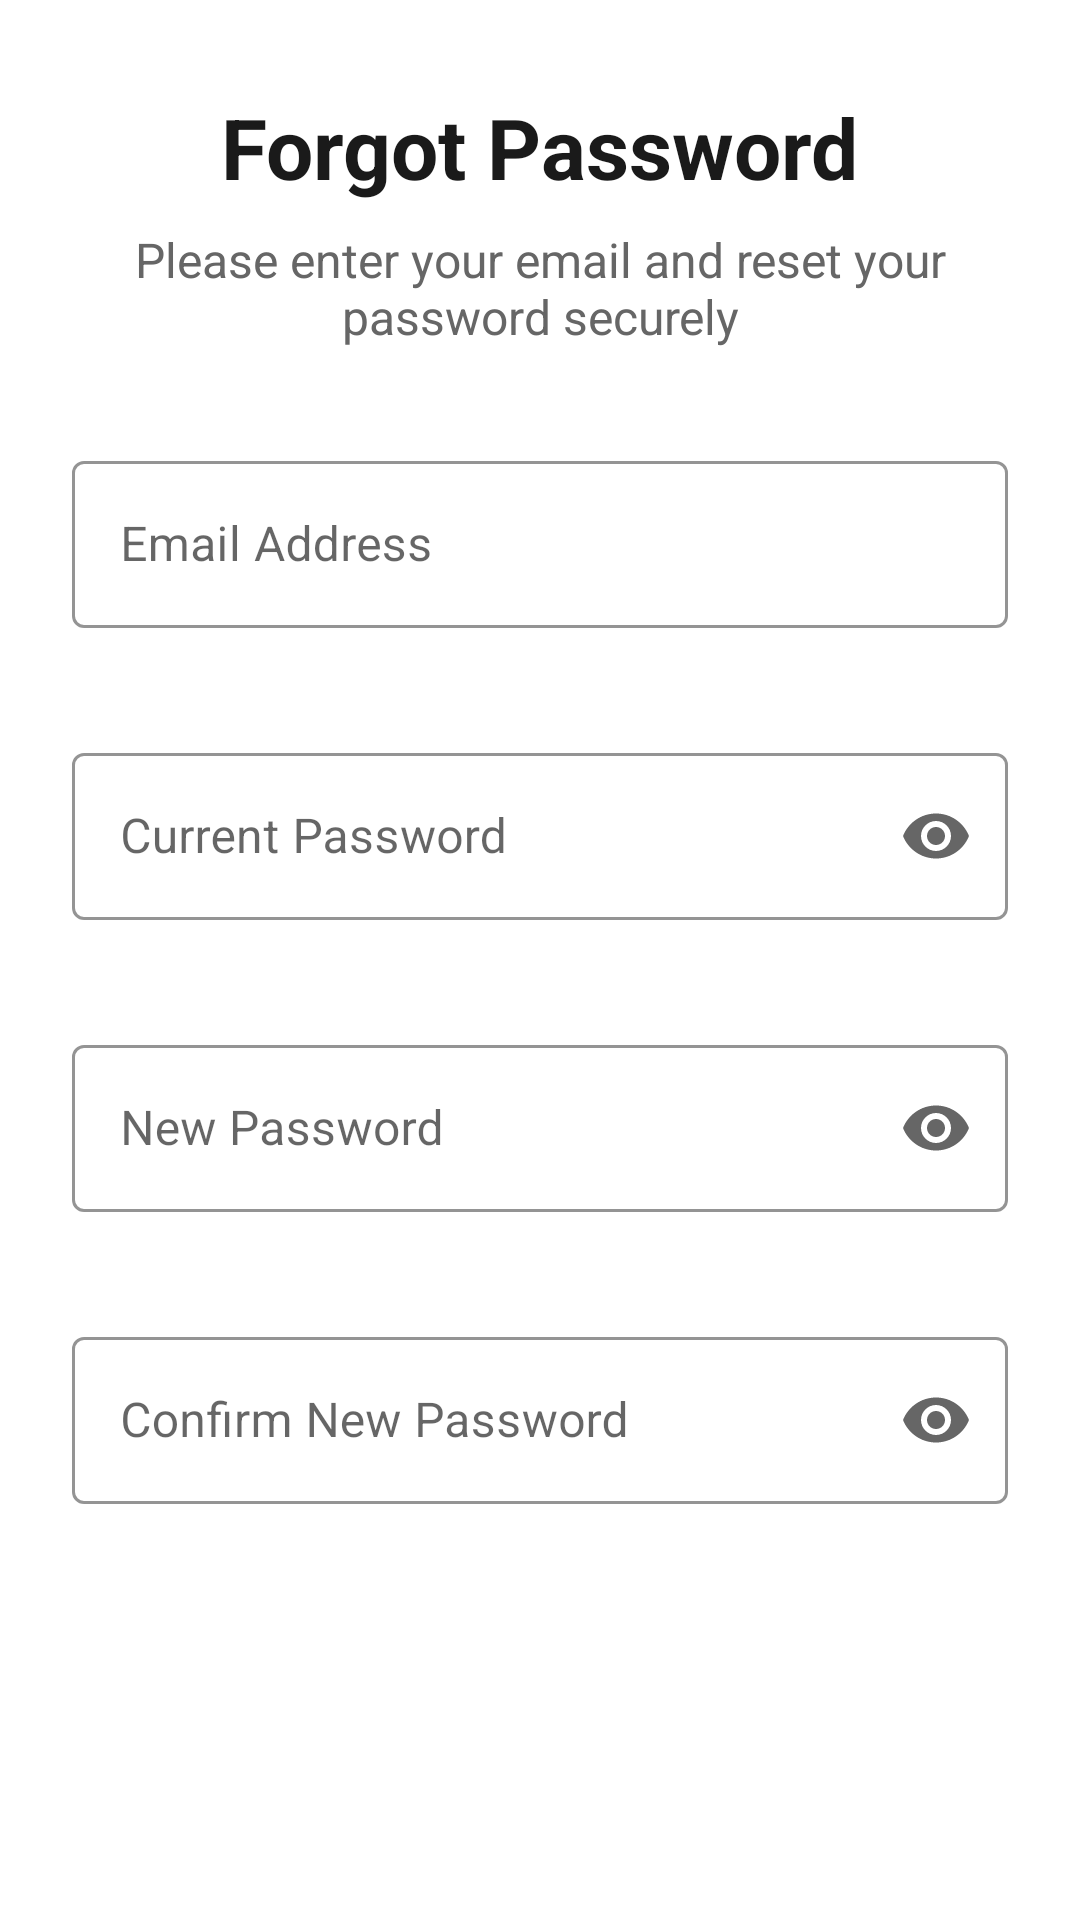

Produce the Android XML layout that renders to this screen, including the resource entries it uses.
<!-- AndroidManifest.xml: application theme Theme.FloodWatch -->
<!-- res/layout/activity_forgot_password.xml -->
<?xml version="1.0" encoding="utf-8"?>
<ScrollView xmlns:android="http://schemas.android.com/apk/res/android"
    xmlns:app="http://schemas.android.com/apk/res-auto"
    android:layout_width="match_parent"
    android:layout_height="match_parent"
    android:background="#FFFFFF"
    android:fillViewport="true">

    <LinearLayout
        android:layout_width="match_parent"
        android:layout_height="wrap_content"
        android:orientation="vertical"
        android:padding="24dp"
        android:gravity="center">

        
        <TextView
            android:layout_width="wrap_content"
            android:layout_height="wrap_content"
            android:text="Forgot Password"
            android:textSize="28sp"
            android:textStyle="bold"
            android:textColor="#1A1A1A"
            android:layout_marginBottom="8dp" />

        <TextView
            android:layout_width="wrap_content"
            android:layout_height="wrap_content"
            android:text="Please enter your email and reset your password securely"
            android:textSize="16sp"
            android:textColor="#666666"
            android:gravity="center"
            android:layout_marginBottom="32dp" />

        
        <com.google.android.material.textfield.TextInputLayout
            android:id="@+id/tilEmailReset"
            style="@style/Widget.MaterialComponents.TextInputLayout.OutlinedBox"
            android:layout_width="match_parent"
            android:layout_height="wrap_content"
            android:layout_marginBottom="16dp"
            app:boxStrokeColor="#2196F3"
            app:boxStrokeErrorColor="@color/red_600"
            app:endIconMode="clear_text"
            app:errorEnabled="true">

            <com.google.android.material.textfield.TextInputEditText
                android:id="@+id/etEmailReset"
                android:layout_width="match_parent"
                android:layout_height="wrap_content"
                android:hint="Email Address"
                android:inputType="textEmailAddress"
                android:maxLines="1" />

        </com.google.android.material.textfield.TextInputLayout>

        
        <com.google.android.material.textfield.TextInputLayout
            android:id="@+id/tilOldPasswordReset"
            style="@style/Widget.MaterialComponents.TextInputLayout.OutlinedBox"
            android:layout_width="match_parent"
            android:layout_height="wrap_content"
            android:layout_marginBottom="16dp"
            app:boxStrokeErrorColor="@color/red_600"
            app:boxStrokeColor="#2196F3"
            app:endIconMode="password_toggle"
            app:errorEnabled="true">

            <com.google.android.material.textfield.TextInputEditText
                android:id="@+id/etOldPasswordReset"
                android:layout_width="match_parent"
                android:layout_height="wrap_content"

                android:hint="Current Password"
                android:inputType="textPassword" />

        </com.google.android.material.textfield.TextInputLayout>

        
        <com.google.android.material.textfield.TextInputLayout
            android:id="@+id/tilNewPasswordReset"
            style="@style/Widget.MaterialComponents.TextInputLayout.OutlinedBox"
            android:layout_width="match_parent"
            android:layout_height="wrap_content"
            android:layout_marginBottom="16dp"
            app:boxStrokeErrorColor="@color/red_600"
            app:boxStrokeColor="#2196F3"
            app:endIconMode="password_toggle"
            app:errorEnabled="true">

            <com.google.android.material.textfield.TextInputEditText
                android:id="@+id/etNewPasswordReset"
                android:layout_width="match_parent"
                android:layout_height="wrap_content"
                android:hint="New Password"
                android:inputType="textPassword" />

        </com.google.android.material.textfield.TextInputLayout>

        
        <com.google.android.material.textfield.TextInputLayout
            android:id="@+id/tilConfirmPasswordReset"
            style="@style/Widget.MaterialComponents.TextInputLayout.OutlinedBox"
            android:layout_width="match_parent"
            android:layout_height="wrap_content"
            android:layout_marginBottom="32dp"
            app:boxStrokeColor="#2196F3"
            app:boxStrokeErrorColor="@color/red_600"
            app:endIconMode="password_toggle"
            app:errorEnabled="true">

            <com.google.android.material.textfield.TextInputEditText
                android:id="@+id/etConfirmPasswordReset"
                android:layout_width="match_parent"
                android:layout_height="wrap_content"
                android:hint="Confirm New Password"
                android:inputType="textPassword" />

        </com.google.android.material.textfield.TextInputLayout>

        
        <Button
            android:id="@+id/btnResetPassword"
            android:layout_width="match_parent"
            android:layout_height="56dp"
            android:text="Reset Password"
            android:textSize="16sp"
            android:textAllCaps="false"
            android:backgroundTint="#2196F3"
            android:textColor="#FFFFFF"
            style="@style/Widget.MaterialComponents.Button" />

    </LinearLayout>
</ScrollView>
<!-- resources referenced by this layout -->
<resources>
  <color name="red_600">#E53935</color>
  <style name="Theme.FloodWatch" parent="Theme.MaterialComponents.DayNight.NoActionBar">
          <item name="colorPrimary">#2196F3</item>
          <item name="colorPrimaryVariant">#1976D2</item>
          <item name="colorOnPrimary">@android:color/white</item>
          <item name="colorSecondary">#FF9800</item>
          <item name="colorSecondaryVariant">#F57C00</item>
          <item name="colorOnSecondary">@android:color/white</item>
          <item name="android:statusBarColor">#1976D2</item>
      </style>
</resources>
